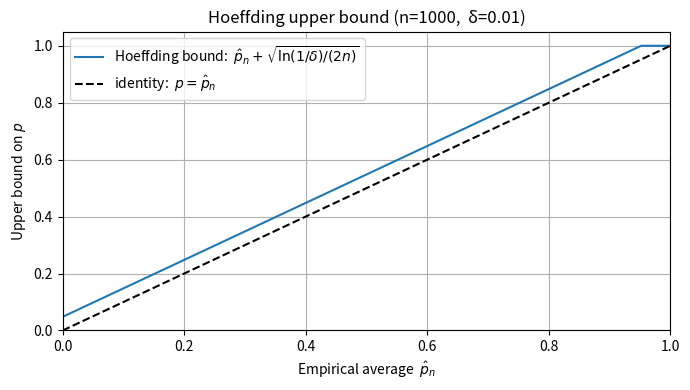

Recreate this plot in Python.
import matplotlib.pyplot as plt
import numpy as np

# Parameters
n = 1000  # sample size
delta = 0.01  # confidence level

# Grid of empirical averages  \hat p_n  in [0,1]
p_hat = np.linspace(0.0, 1.0, 500)

# Hoeffding error term  \epsilon = sqrt( ln(1/δ) / (2n) )
epsilon = np.sqrt(np.log(1.0 / delta) / (2.0 * n))

# Upper‐bound on the true bias  p  (may exceed 1 slightly; clip at 1 for display)
upper_bound = np.clip(p_hat + epsilon, 0.0, 1.0)

# Plot
plt.figure(figsize=(7, 4))
plt.plot(
    p_hat,
    upper_bound,
    label=r"Hoeffding bound:  $\hat p_n + \sqrt{\ln(1/\delta)/(2n)}$",
)
plt.plot(p_hat, p_hat, "k--", label=r"identity:  $p=\hat p_n$")

plt.title(f"Hoeffding upper bound (n={n},  δ={delta})")
plt.xlabel(r"Empirical average  $\hat p_n$")
plt.ylabel(r"Upper bound on $p$")
plt.xlim(0, 1)
plt.ylim(0, 1.05)
plt.legend()
plt.grid(True)
plt.tight_layout()
plt.show()
